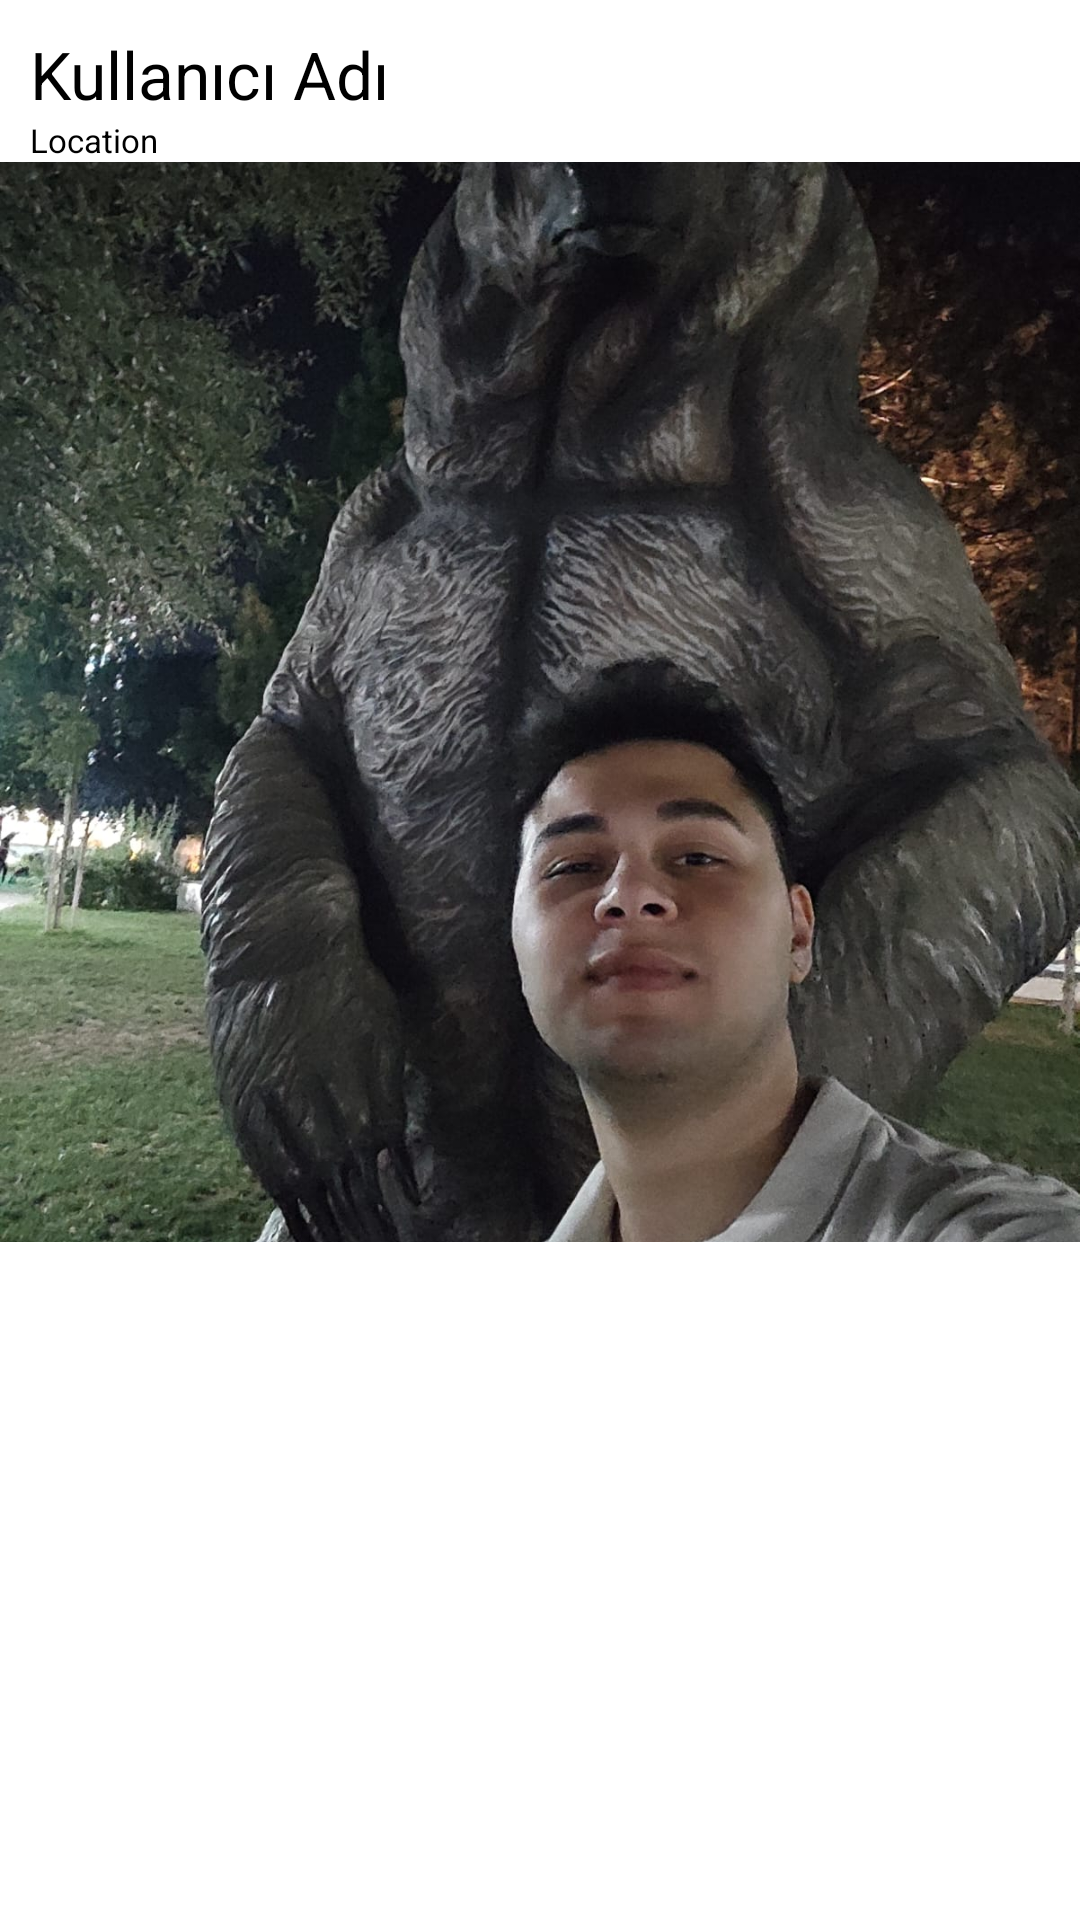

Android layout source for this screen:
<!-- AndroidManifest.xml: application theme Theme.AniKutusu -->
<!-- res/layout/showotherusermemorydesign.xml -->
<?xml version="1.0" encoding="utf-8"?>
<androidx.constraintlayout.widget.ConstraintLayout xmlns:android="http://schemas.android.com/apk/res/android"
    android:layout_width="match_parent"
    android:layout_height="wrap_content"
    android:layout_marginTop="15dp"
    xmlns:app="http://schemas.android.com/apk/res-auto">

    <TextView
        android:layout_width="wrap_content"
        android:layout_height="wrap_content"
        android:id="@+id/userName"
        android:text="Kullanıcı Adı"
        app:layout_constraintStart_toStartOf="parent"
        app:layout_constraintTop_toTopOf="parent"
        android:textSize="22dp"
        android:textColor="@color/black"
        android:layout_marginStart="10dp"
        android:layout_marginTop="10dp"/>
    <TextView
        android:layout_width="wrap_content"
        android:layout_height="wrap_content"
        android:id="@+id/location"
        android:text="Location"
        app:layout_constraintStart_toStartOf="parent"
        app:layout_constraintTop_toBottomOf="@id/userName"
        android:textSize="11dp"
        android:textColor="@color/black"
        android:layout_marginStart="10dp"/>

    <ImageView
        android:id="@+id/sharedImg"
        android:layout_width="0dp"
        android:layout_height="0dp"
        app:layout_constraintStart_toStartOf="parent"
        app:layout_constraintEnd_toEndOf="parent"
        app:layout_constraintTop_toBottomOf="@id/location"
        app:layout_constraintDimensionRatio="H,1:1"
        android:adjustViewBounds="true"
        android:scaleType="centerCrop"
        android:src="@drawable/firstimg"/>


    <Button
        android:layout_width="20dp"
        android:layout_height="20dp"
        app:layout_constraintStart_toStartOf="@id/userName"
        app:layout_constraintTop_toBottomOf="@id/sharedImg"
        android:background="@drawable/heart"
        android:layout_marginTop="5dp"
        android:id="@+id/like"/>

    <Button
        android:layout_width="20dp"
        android:layout_height="20dp"
        app:layout_constraintStart_toEndOf="@id/like"
        app:layout_constraintTop_toBottomOf="@id/sharedImg"
        android:background="@drawable/comment"
        android:layout_marginTop="5dp"
        android:layout_marginStart="20dp"
        android:id="@+id/comment"/>







</androidx.constraintlayout.widget.ConstraintLayout>
<!-- resources referenced by this layout -->
<resources>
  <color name="black">#FF000000</color>
  <!-- drawable firstimg: jpg bitmap (drawable, 217387 bytes) -->
  <style name="Theme.AniKutusu" parent="Theme.MaterialComponents.DayNight.NoActionBar">
          <item name="colorPrimary">@color/purple_500</item>
          <item name="colorPrimaryVariant">@color/purple_700</item>
          <item name="colorOnPrimary">@android:color/white</item>
          <item name="colorSecondary">@color/teal_200</item>
      </style>
  <color name="purple_500">#FF6200EE</color>
  <color name="purple_700">#FF3700B3</color>
  <color name="teal_200">#FF03DAC5</color>
</resources>
